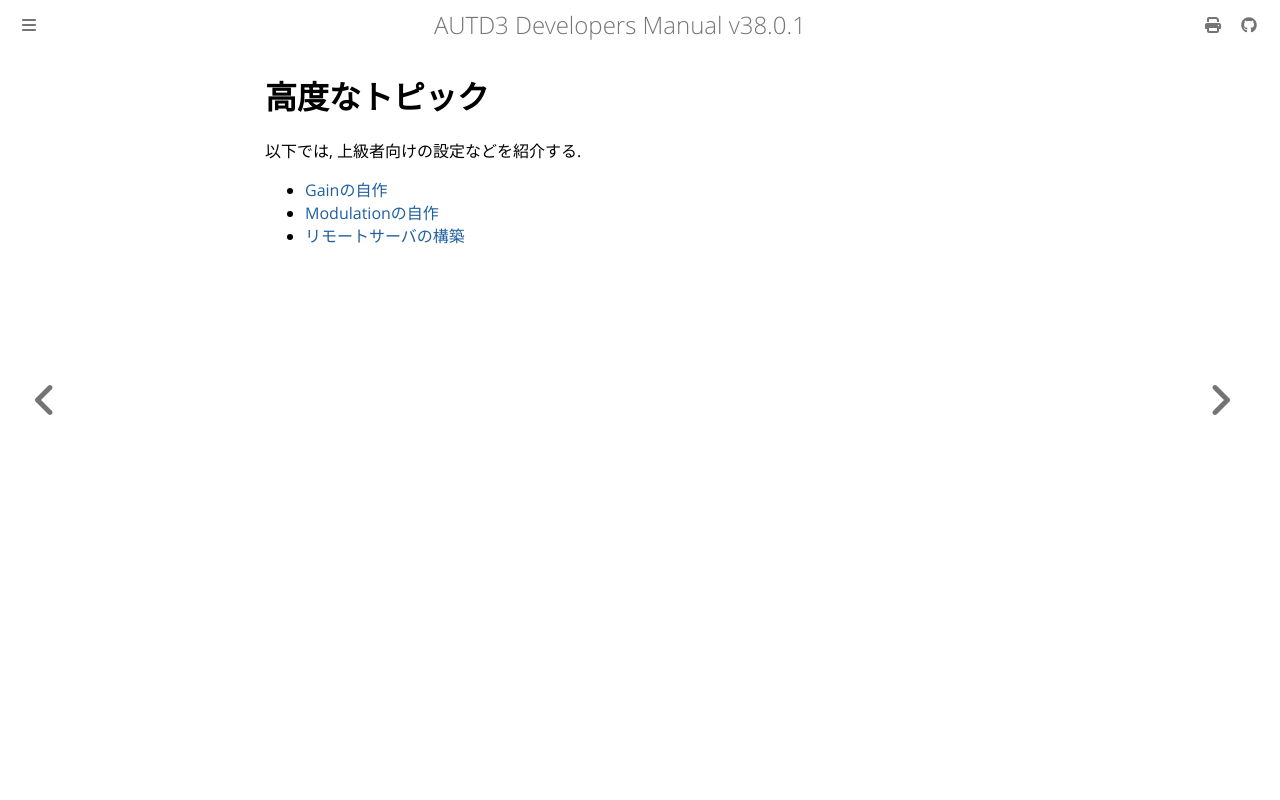

repository: shinolab/autd3-doc · page: jp/Users_Manual/advanced.html · generator: mdbook

# 高度なトピック

以下では, 上級者向けの設定などを紹介する.

- [Gainの自作](./advanced/custom_gain.md)
- [Modulationの自作](./advanced/custom_modulation.md)
- [リモートサーバの構築](./advanced/remote_server.md)
